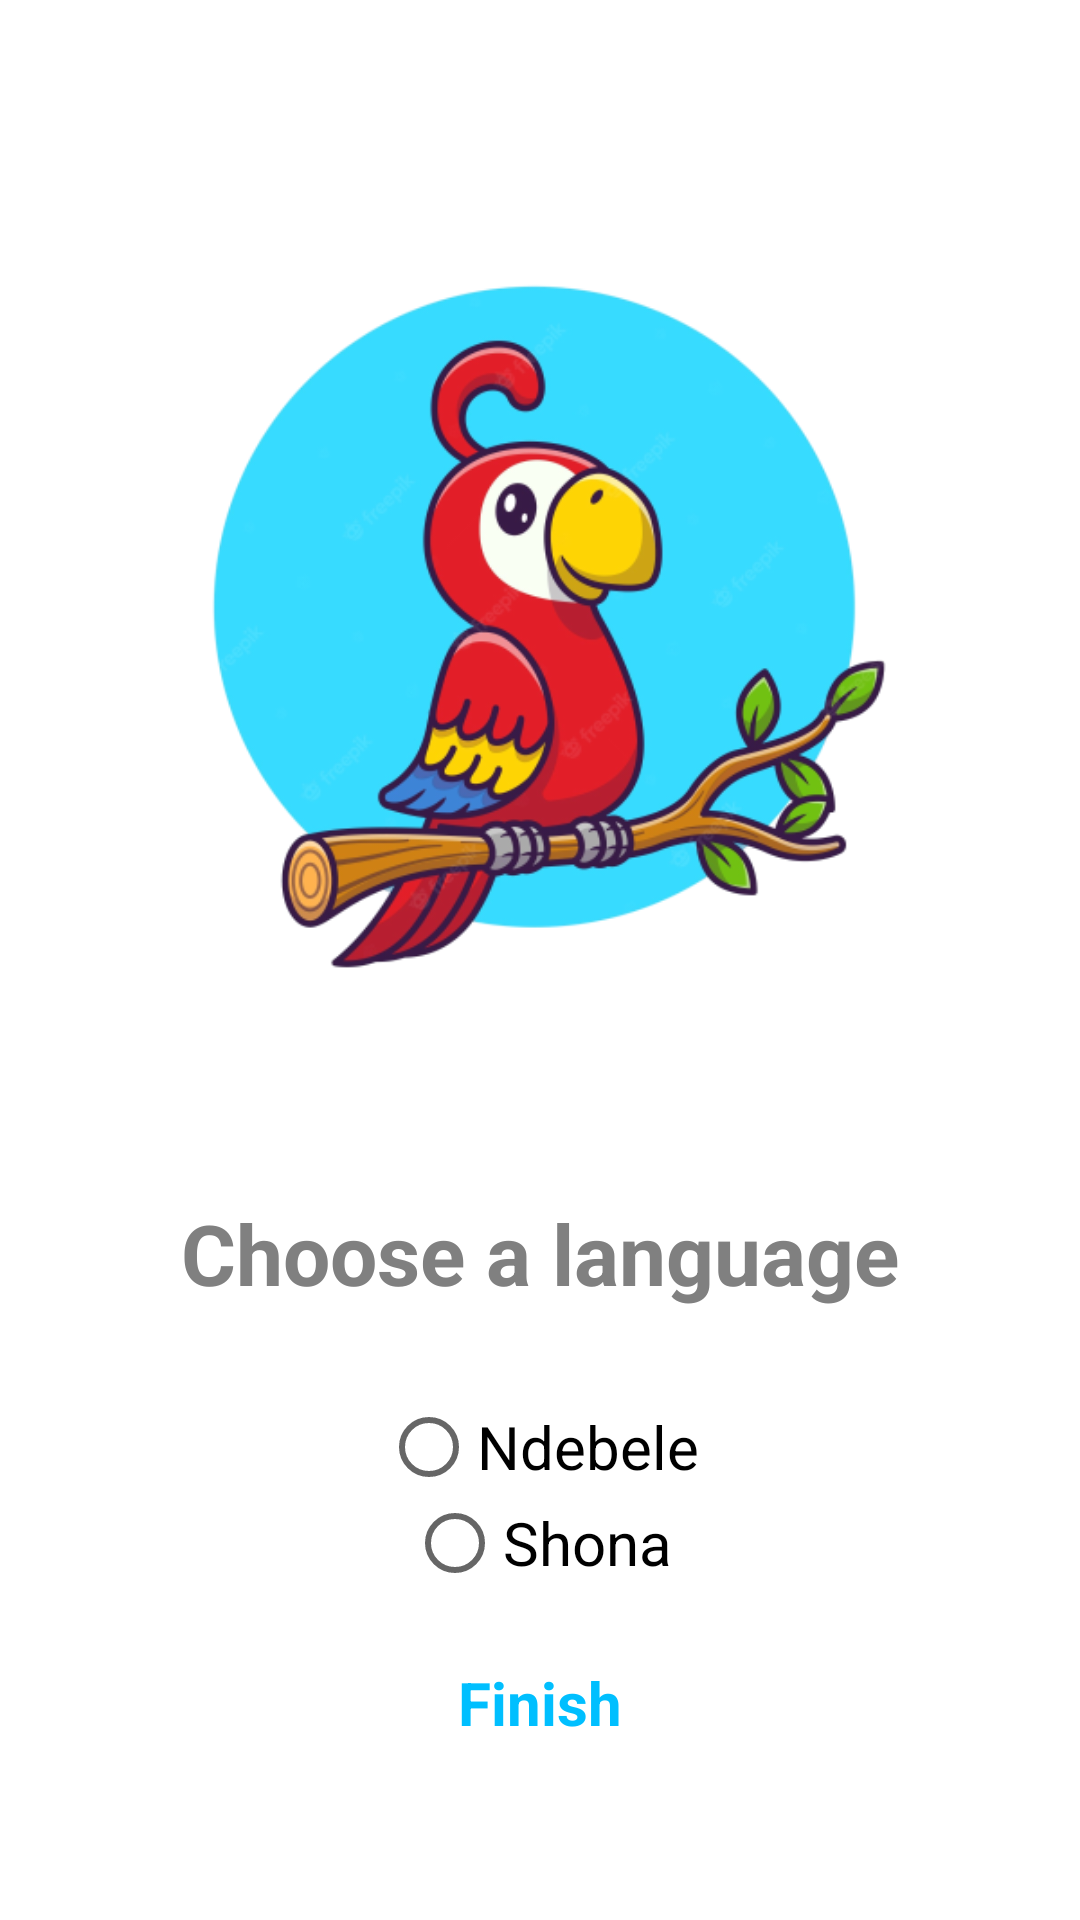

Layout XML and referenced resources for this Android screen:
<!-- AndroidManifest.xml: application theme AppTheme -->
<!-- res/layout/onboard_screen3.xml -->
<?xml version="1.0" encoding="utf-8"?>
<LinearLayout xmlns:android="http://schemas.android.com/apk/res/android"
    android:orientation="vertical"
    android:layout_width="match_parent"
    android:layout_height="match_parent"
    android:layout_gravity="center"
    android:background="@color/white"
    android:padding="40dp"
    android:gravity="center">

    <ImageView
        android:id="@+id/onboardImg3"
        android:layout_width="300dp"
        android:layout_height="300dp"
        android:layout_marginBottom="40dp"
        android:src="@drawable/parrot" />

    <TextView
        android:layout_width="wrap_content"
        android:layout_height="wrap_content"
        android:text="Choose a language"
        android:textSize="28sp"
        android:textColor="@color/gray"
        android:textStyle="bold"
        android:textAlignment="center"
        android:layout_centerHorizontal="true"
        android:id="@+id/onboardTitle3" />










    <RadioGroup
        android:layout_width="match_parent"
        android:layout_height="wrap_content"
        android:id="@+id/rg_lang"
        android:layout_marginTop="30dp"
        android:gravity="center_horizontal">
        <RadioButton
            android:layout_width="wrap_content"
            android:layout_height="wrap_content"
            android:text="Ndebele"
            android:id="@+id/lang_ndebele"
            android:textSize="20sp"/>

        <RadioButton
            android:layout_width="wrap_content"
            android:layout_height="wrap_content"
            android:text="Shona"
            android:id="@+id/lang_shona"
            android:textSize="20sp"/>
    </RadioGroup>



    <TextView
        android:id="@+id/txt_finish"
        android:layout_width="wrap_content"
        android:layout_height="wrap_content"
        android:gravity="bottom"
        android:minLines="2"
        android:padding="@dimen/activity_horizontal_margin"
        android:text="Finish"
        android:textColor="@color/deepskyblue"
        android:textSize="20sp"
        android:textStyle="bold" />


</LinearLayout>
<!-- resources referenced by this layout -->
<resources>
  <color name="deepskyblue">#00bfff</color>
  <color name="gray">#808080</color>
  <color name="white">#ffffff</color>
  <!-- drawable parrot: png bitmap (drawable-hdpi, 120677 bytes) -->
  <style name="AppTheme" parent="Theme.AppCompat.Light.DarkActionBar">
          
          <item name="colorPrimary">@color/colorPrimary</item>
          <item name="colorPrimaryDark">@color/colorPrimaryDark</item>
          <item name="colorAccent">@color/colorAccent</item>
      </style>
  <color name="colorPrimary">#fbc1ad</color>
  <color name="colorPrimaryDark">#f56e4a</color>
  <color name="colorAccent">#7dabd0</color>
</resources>
